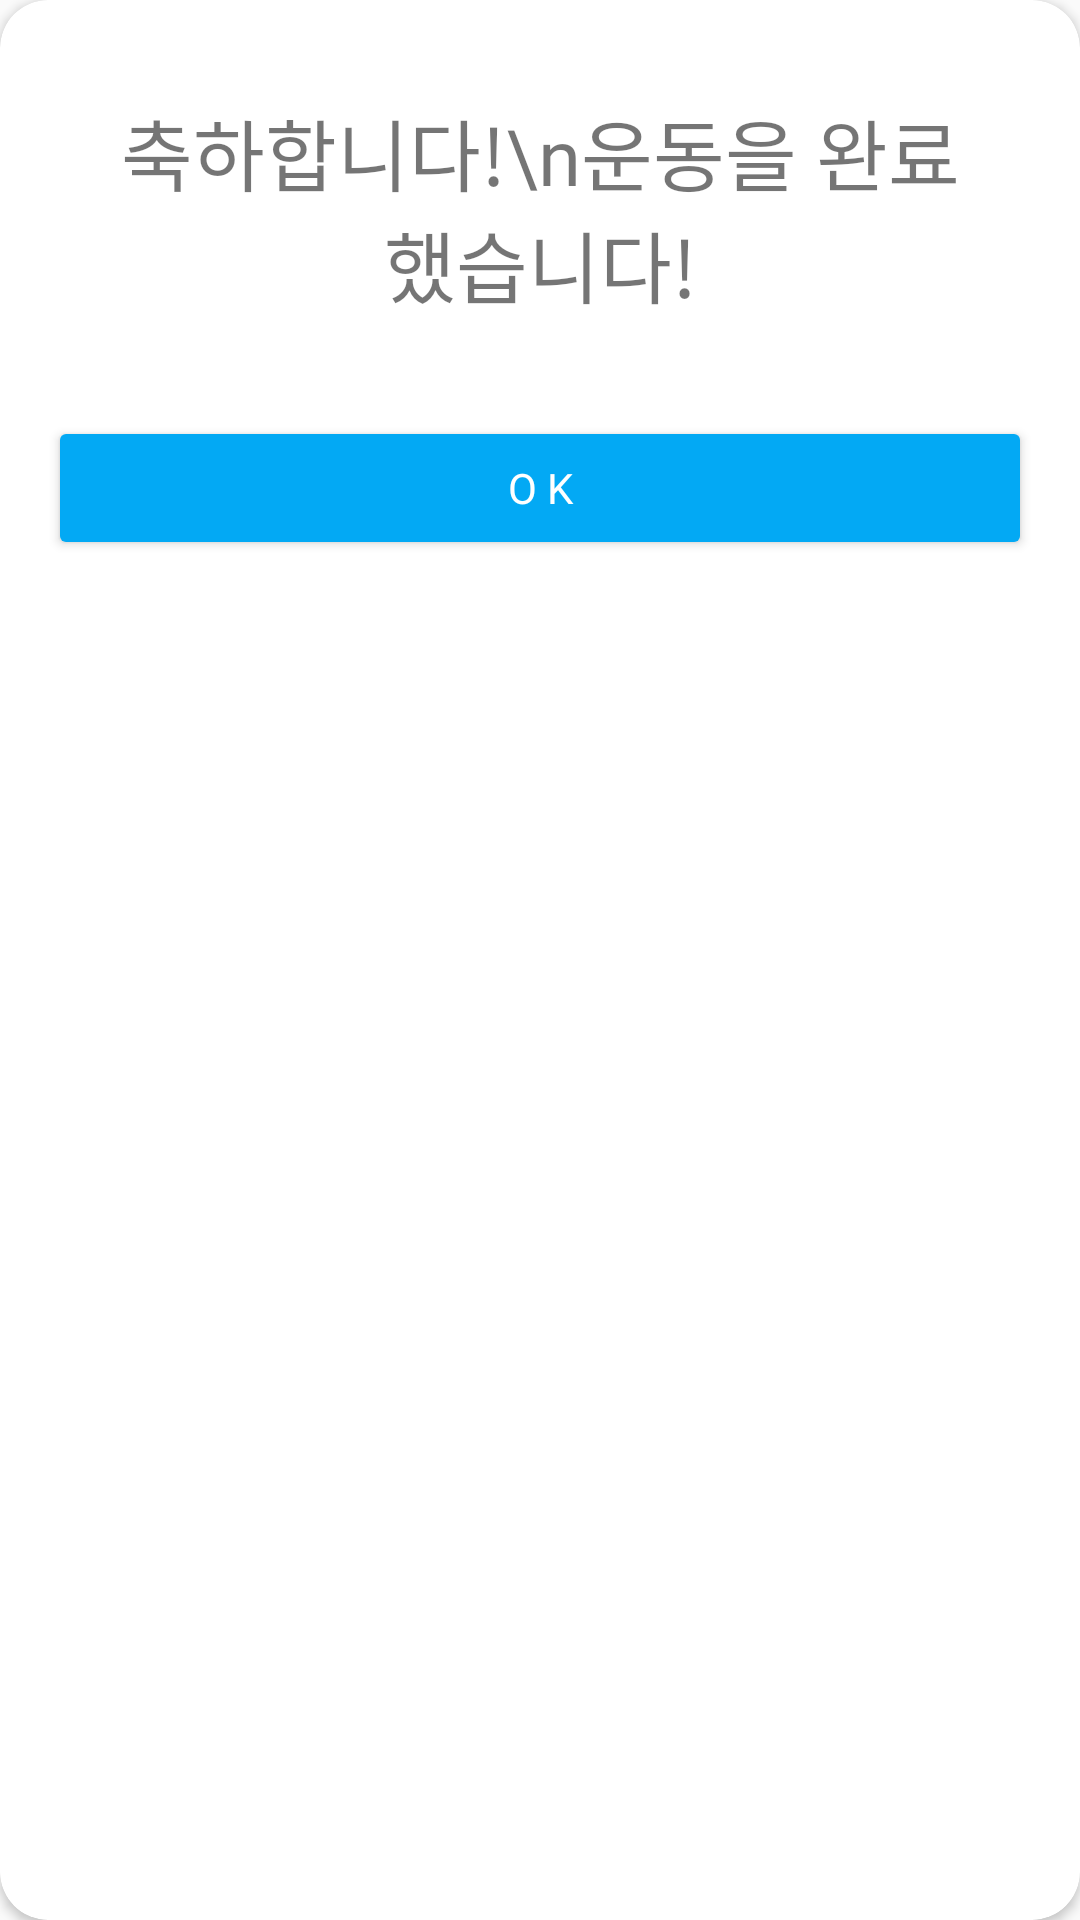

Android layout source for this screen:
<!-- AndroidManifest.xml: application theme AppTheme -->
<!-- res/layout/dialog_complete.xml -->
<?xml version="1.0" encoding="utf-8"?>
<layout xmlns:android="http://schemas.android.com/apk/res/android"
    xmlns:app="http://schemas.android.com/apk/res-auto">

    <data>
        <variable
            name="vm"
            type="com.dom_project.tabata_timer.viewmodel.TimerViewModel" />

        <variable
            name="activity"
            type="android.app.Activity" />

        <variable
            name="dialog"
            type="com.dom_project.tabata_timer.ui.timer.TimerCompleteDialog" />
    </data>

    <androidx.cardview.widget.CardView
        android:layout_width="match_parent"
        android:layout_height="wrap_content"
        app:cardCornerRadius="16dp"
        >

        <androidx.constraintlayout.widget.ConstraintLayout
            android:id="@+id/dialog_background"
            android:layout_width="match_parent"
            android:layout_height="wrap_content"
            android:padding="16dp"
            >
            <TextView
                android:id="@+id/dialog_content"
                android:layout_width="match_parent"
                android:layout_height="wrap_content"
                android:text="축하합니다!\n운동을 완료했습니다!"
                android:fontFamily="@font/ghana_choco"
                android:textSize="26sp"
                android:textAlignment="center"
                android:layout_margin="16dp"
                app:layout_constraintTop_toTopOf="parent"
                app:layout_constraintStart_toStartOf="parent"
                app:layout_constraintEnd_toEndOf="parent"
                />

            <Button
                android:id="@+id/dialog_button"
                android:layout_width="0dp"
                android:layout_height="wrap_content"
                android:text="O K"
                android:textColor="@android:color/white"
                android:fontFamily="@font/jalnan"
                android:backgroundTint="@color/colorPrimary"
                app:layout_constraintTop_toBottomOf="@+id/dialog_content"
                app:layout_constraintStart_toStartOf="parent"
                app:layout_constraintEnd_toEndOf="parent"
                android:layout_marginTop="32dp"
                android:onClick="@{() -> vm.onClickComplete(dialog, activity)}"
                />

        </androidx.constraintlayout.widget.ConstraintLayout>




    </androidx.cardview.widget.CardView>

</layout>
<!-- resources referenced by this layout -->
<resources>
  <color name="colorPrimary">#03A9F4</color>
  <style name="AppTheme" parent="Theme.AppCompat.Light.NoActionBar">
          
          <item name="colorPrimary">@color/colorPrimary</item>
          <item name="colorPrimaryDark">@color/colorPrimaryDark</item>
          <item name="colorAccent">@color/colorAccent</item>
  
          
          <item name="android:windowActivityTransitions">true</item>
  
  
      </style>
  <color name="colorPrimaryDark">#024260</color>
  <color name="colorAccent">#F44336</color>
</resources>
